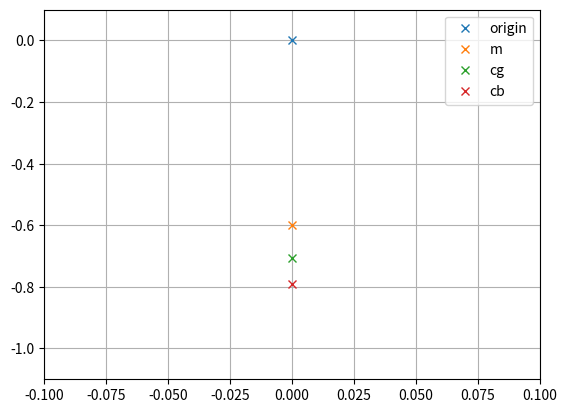

This chart was generated by the following Python code:
import math

import numpy as np
import matplotlib.pyplot as plt


class Component:

    def __init__(self, weight, volume, description='*unnamed*', parent=None, parent_vector=None, submerged=-1):
        """
        This represents a component connected with the platform.

        :param weight: the component's weight in [kg]
        :param volume: the component's volume in [m³]
        :param description: a short description of what the component is
        :param parent: this parameter is the component which THIS component is connected to by the parent_vector
        :param parent_vector: the position of this component in comparison with it's parent
        :param submerged: -1 (not submerged), 0 (partially submerged), 1 (fully submerged)
        """
        self.description = description
        self.weight = weight
        self.volume = volume
        self.children = []
        self.parent_vector = None
        if self.parent_vector is None:
            self.parent_vector = np.array([0, 0, 0])
        self.submerged = submerged
        if parent is not None:
            parent.assign_child(self, parent_vector)

    def assign_child(self, child, parent_vector):
        """
        Assigns a component to this component's list of children

        :param child: the component to add to the list
        :param parent_vector: the relative position of this child
        :return: None
        """
        if parent_vector is None:
            parent_vector = [0, 0, 0]
        self.children.append(child)
        child.parent_vector = np.array(parent_vector)

    def calculate_cb(self, scale, fluid_density=1000.0):
        scrap_vector, weight = self.calculate_cg()
        volume_to_displace = weight / fluid_density  # m³
        volume, partially_submerged = self.get_displaced_volume()
        volume_to_displace -= volume
        pole_volume = sum([component.volume for component in partially_submerged])
        submersion_rate = volume_to_displace / pole_volume
        s = submersion_rate * scale
        displaced_volume, vector_sum = self.get_cb(s, submersion_rate)
        cb = vector_sum / displaced_volume
        print(len(partially_submerged))
        return cb, displaced_volume, s, submersion_rate

    def get_displaced_volume(self):
        submerged_volume = 0
        partially_submerged_children = []

        for child in self.children:
            submerged_volume_child, partially_submerged_children_child = child.get_displaced_volume()
            submerged_volume += submerged_volume_child
            partially_submerged_children += partially_submerged_children_child

        if self.submerged == 1:
            submerged_volume += self.volume
        elif self.submerged == 0:
            partially_submerged_children.append(self)
        return submerged_volume, partially_submerged_children

    def calculate_cg(self):
        """
        Calculates the centre of gravity as seen by the component and it's children

        :return: A tuple containing the centre of gravity with reference to the component's position
                 and the total weight of the component and its children
        """
        weight, vector_sum = self._get_cg()
        if self.parent_vector is not None:
            vector_sum = vector_sum - self.parent_vector * weight
        return (vector_sum / weight), weight

    def get_cb(self, submersion, submersion_rate):

        offset_vector = np.array([0, 0, 0])
        displaced_volume = 0
        if self.submerged == 0:
            L = submersion/submersion_rate
            offset_vector = np.array([0, 0, -(L-submersion)/2])
            displaced_volume = self.volume * submersion_rate
        elif self.submerged == 1:
            displaced_volume = self.volume

        child_volume_sum = 0
        child_vector_sum = np.array([0, 0, 0])
        for child in self.children:
            child_volume, child_vector = child.get_cb(submersion, submersion_rate)
            child_volume_sum += child_volume
            child_vector_sum = child_vector_sum + child_vector
        self_vector_sum = self.parent_vector * (displaced_volume + child_volume_sum) + offset_vector * displaced_volume
        vector_sum = self_vector_sum + child_vector_sum
        volume_sum = child_volume_sum + displaced_volume

        return volume_sum, vector_sum

    def _get_cg(self):
        weight_sum = self.weight
        vector_sum_children = np.array([0, 0, 0])

        for child in self.children:
            child_weight, child_vector = child._get_cg()
            weight_sum += child_weight
            vector_sum_children = vector_sum_children + child_vector

        vector_sum_self = np.array([0, 0, 0])
        if self.parent_vector is not None:
            vector_sum_self = self.parent_vector * weight_sum
        vector_sum = vector_sum_children + vector_sum_self

        return weight_sum, vector_sum

    def get_tree(self, prev=''):
        """
        Retrieves a formatted string representing the ancestry of the component and its children

        :param prev: a string to be used recursively through the iterations
        :return: a string representation of the component and its children
        """
        vector = '(root)'
        if self.parent_vector is not None:
            vector = self.parent_vector.tolist()
        string = f'{prev}{self.description} {vector}\n'
        for child in self.children:
            string += child.get_tree(prev=prev + '- ')
        return string

    @staticmethod
    def calculate_submersion(m, pole_radius, volume_offset=0, height_offset=0, density=1000.0, num_pole=4):
        """
        Calculates the submersion distance of the construction. The distance is calculated as the distance the vertical
        poles must be submerged in order to support the construction's weight.
        It is assumed that the components from volume_offset are always entirely submerged.

        :param m:               the construction mass in [kg]
        :param pole_radius:     the radius of the vertical poles in [mm]
        :param volume_offset:   the total submerged volume apart from the vertical poles in [L]
        :param height_offset:   the total offset in submerged height in [mm]
        :param density:         the density of the liquid as [kg/m³]
        :param num_pole:        the number of vertical poles
        :return:                the submersion distance of the construction.
        """
        height_offset /= 1000  # convert to meter
        pole_radius /= 1000  # convert to meter
        volume_offset /= 1000  # convert from L to m³

        volume_to_displace = m / density
        volume_offset = volume_offset
        pole_cross_section = num_pole * math.pi * pole_radius ** 2
        return height_offset + (volume_to_displace - volume_offset) / pole_cross_section


def calculate_bm(r, y, displaced_volume, num_poles=4):
    pi = math.pi
    intertia = num_poles * (pi / 4 * r ** 4 + pi * r ** 2 * y ** 2)
    temp_bm = intertia / displaced_volume
    bm = np.array([0, 0, temp_bm])
    return bm


def plot(bm, cg, cb):
    plt.figure()
    plt.plot(0, 0, 'x')
    plt.plot(0, cb[2] + bm[2], 'x')
    plt.plot(0, cg[2], 'x')
    plt.plot(0, cb[2], 'x')
    plt.legend(['origin', 'm', 'cg', 'cb'])
    plt.xlim([-0.1, 0.1])
    plt.ylim([-1.1, 0.1])
    plt.grid()
    plt.show()


def main():
    platform_width = 1
    platform_length = 1
    pipe_diameter = 0.11
    pipe_radius = pipe_diameter / 2
    vertical_pipe_length = 1
    horizontal_pipe_length = 1
    vertical_pipe_volume = math.pi * pipe_radius ** 2 * vertical_pipe_length
    horizontal_pipe_volume = math.pi * pipe_radius ** 2 * horizontal_pipe_length
    ballast_density = 1025.0  # kg/m³

    root = Component(4.3, 0, description='Platform')
    electronics = Component(
        7.18 + 0.046 + 0.007 + 0.1 + 0.302 + 0.004 + 0.19, volume=0,
        description='electronics', parent=root, parent_vector=[0, 0, 0.05]
    )
    pipeFL = Component(
        1.44 * vertical_pipe_length, vertical_pipe_volume,
        description='FL pipe',
        parent=root, parent_vector=[platform_length / 2, -platform_width / 2, -vertical_pipe_length / 2],
        submerged=0
    )
    pipeFR = Component(
        1.44 * vertical_pipe_length, vertical_pipe_volume,
        description='FR pipe',
        parent=root, parent_vector=[platform_length / 2, platform_width / 2, -vertical_pipe_length / 2],
        submerged=0
    )
    pipeBL = Component(
        1.44 * vertical_pipe_length, vertical_pipe_volume,
        description='BL pipe',
        parent=root, parent_vector=[-platform_length / 2, -platform_width / 2, -vertical_pipe_length / 2],
        submerged=0
    )
    pipeBR = Component(
        1.44 * vertical_pipe_length, vertical_pipe_volume,
        description='BR pipe',
        parent=root, parent_vector=[-platform_length / 2, platform_width / 2, -vertical_pipe_length / 2],
        submerged=0
    )
    ballast_pipeR = Component(
        1.44 * horizontal_pipe_length, horizontal_pipe_volume,
        description='Right ballast pipe',
        parent=pipeFR, parent_vector=[-horizontal_pipe_length / 2, 0, -vertical_pipe_length / 2],
        submerged=1
    )
    ballast_pipeL = Component(
        1.44 * horizontal_pipe_length, horizontal_pipe_volume,
        description='Left ballast pipe',
        parent=pipeFL, parent_vector=[-horizontal_pipe_length / 2, 0, -vertical_pipe_length / 2],
        submerged=1
    )
    ballast1 = Component(
        ballast_density * horizontal_pipe_volume, 0,
        description='Ballast in left ballast pipe',
        parent=ballast_pipeL
    )
    ballast2 = Component(
        ballast_density * horizontal_pipe_volume, 0,
        description='Ballast in right ballast pipe',
        parent=ballast_pipeR
    )
    motorFL = Component(
        1.3, 0.0005,
        description='Front left motor',
        parent=pipeFL, parent_vector=[0, 0, -(vertical_pipe_length / 2 + pipe_diameter)],
        submerged=1
    )
    motorFR = Component(
        1.3, 0.0005,
        description='Front right motor',
        parent=pipeFR, parent_vector=[0, 0, -(vertical_pipe_length / 2 + pipe_diameter)],
        submerged=1
    )
    motorBL = Component(
        1.3, 0.0005,
        description='Back left motor',
        parent=pipeBL, parent_vector=[0, 0, -(vertical_pipe_length / 2 + pipe_diameter)],
        submerged=1
    )
    motorBR = Component(
        1.3, 0.0005,
        description='Back right motor',
        parent=pipeBR, parent_vector=[0, 0, -(vertical_pipe_length / 2 + pipe_diameter)],
        submerged=1
    )
    additional_ballast = Component(
        5, 0,
        description='additional ballast',
        parent=root, parent_vector=[0, 0, -vertical_pipe_length]
    )
    # pipeML = Component(
    #     1.44 * vertical_pipe_length, vertical_pipe_volume,
    #     description='pipeML',
    #     parent=root, parent_vector=[0, -platform_width / 2, -vertical_pipe_length / 2],
    #     submerged=0
    # )
    # pipeMR = Component(
    #     1.44 * vertical_pipe_length, vertical_pipe_volume,
    #     description='pipeMR',
    #     parent=root, parent_vector=[0, platform_width / 2, -vertical_pipe_length / 2],
    #     submerged=0
    # )


    cg, weight = root.calculate_cg()
    cb, volume, submersion, submersion_rate = root.calculate_cb(vertical_pipe_length, fluid_density=1025.0)
    bm = calculate_bm(pipe_radius, platform_width / 2, volume, num_poles=4)
    plot(bm, cg, cb)
    # print(root.get_tree())
    print(f'Centre of gravity:   {cg}\n'
          f'Centre of buoyancy:  {cb}\n'
          f'Construction weight: {weight}\n'
          f'Submerged volume:    {volume}\n'
          f'Submersion / rate:   {submersion} / {submersion_rate}'
          )


if __name__ == '__main__':
    main()
